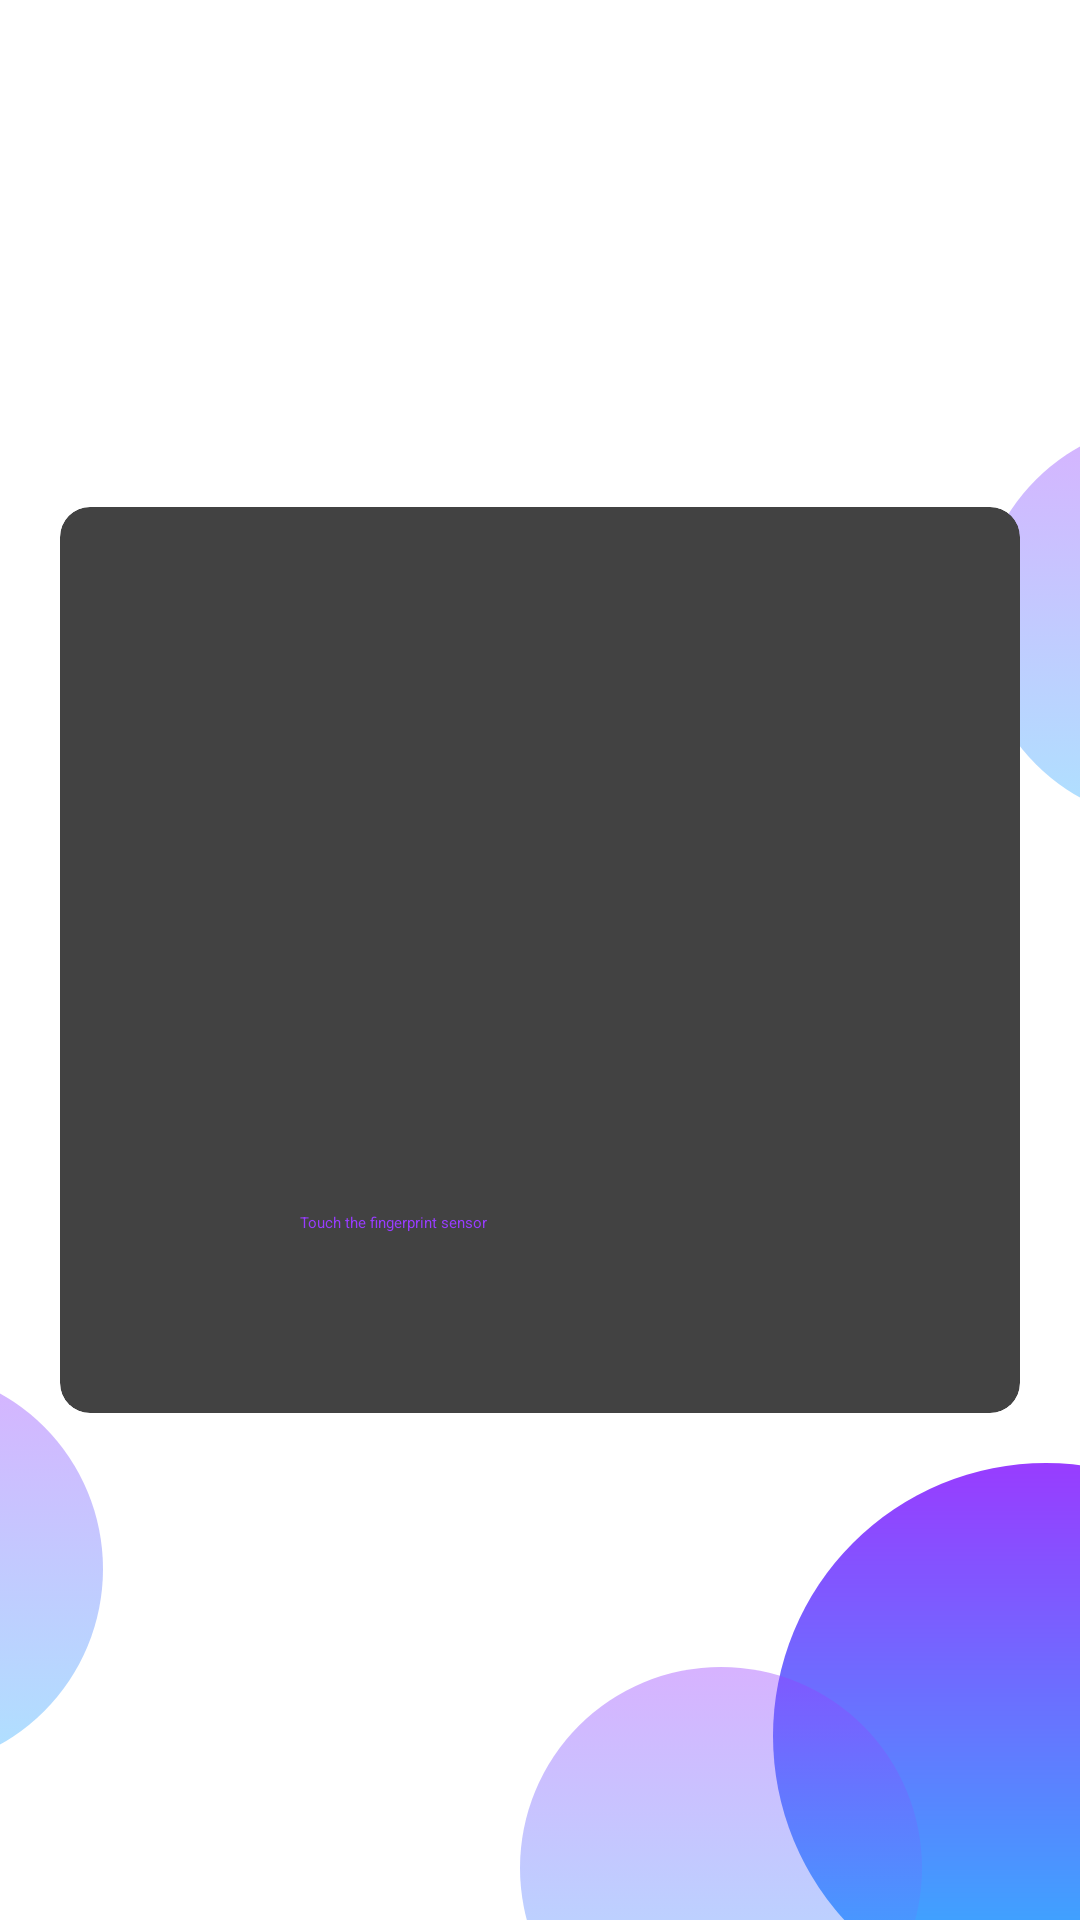

Here is an Android app screen rendered from its layout file. Give the layout XML and the strings, colors and styles it references.
<!-- AndroidManifest.xml: application theme AppTheme -->
<!-- res/layout/activity_finger_print.xml -->
<?xml version="1.0" encoding="utf-8"?>

<RelativeLayout xmlns:android="http://schemas.android.com/apk/res/android"
    xmlns:app="http://schemas.android.com/apk/res-auto"
    xmlns:tools="http://schemas.android.com/tools"
    android:id="@+id/activity_main"
    android:layout_width="match_parent"
    android:layout_height="match_parent"
    tools:context=".MainActivity">

    <androidx.appcompat.widget.Toolbar
        android:id="@+id/header"
        android:layout_width="match_parent"
        android:elevation="5dp"
        android:layout_height="220dp"
        android:background="@drawable/header_login">

    </androidx.appcompat.widget.Toolbar>

    <TextView
        android:id="@+id/tvDesc"
        android:layout_width="wrap_content"
        android:layout_height="wrap_content"
        android:text="Welcome Back,"
        android:elevation="5dp"
        android:layout_marginTop="40dp"
        android:layout_marginLeft="30dp"
        android:textSize="17sp"
        android:textColor="@color/colorWhite"/>



    <TextView
        android:id="@+id/name"
        android:layout_width="wrap_content"
        android:layout_height="wrap_content"
        android:elevation="5dp"
        android:layout_below="@id/tvDesc"
        android:layout_alignLeft="@id/tvDesc"
        android:textSize="25sp"
        android:textStyle="bold"
        android:textColor="@color/colorWhite"/>

    <ImageView
        android:layout_width="134dp"
        android:layout_height="134dp"
        android:layout_below="@+id/header"
        android:src="@drawable/circletransparant"
        android:layout_alignParentRight="true"
        android:layout_marginTop="-80dp"
        android:layout_marginRight="-100dp"

        />

    <ImageView
        android:id="@+id/circle2"
        android:layout_width="134dp"
        android:layout_height="134dp"
        android:layout_alignParentBottom="true"
        android:layout_marginLeft="-100dp"
        android:layout_marginBottom="50dp"
        android:src="@drawable/circletransparant" />

    <ImageView
        android:id="@+id/circle3"
        android:layout_width="182dp"
        android:layout_height="182dp"
        android:layout_alignParentRight="true"
        android:layout_alignParentBottom="true"
        android:layout_marginRight="-80dp"
        android:layout_marginBottom="-30dp"
        android:src="@drawable/circle" />

    <ImageView
        android:id="@+id/circle4"
        android:layout_width="134dp"
        android:layout_height="134dp"
        android:layout_alignParentBottom="true"
        android:layout_marginRight="-50dp"
        android:layout_marginBottom="-50dp"
        android:layout_toLeftOf="@+id/circle3"
        android:src="@drawable/circletransparant" />


    <ScrollView
        android:id="@+id/sv"
        android:layout_width="match_parent"
        android:layout_height="match_parent">

        <RelativeLayout
            android:layout_width="match_parent"
            android:layout_height="match_parent"
            android:layout_gravity="center">

            <androidx.cardview.widget.CardView
                android:id="@+id/cv"
                android:layout_width="match_parent"
                android:layout_height="match_parent"
                app:cardCornerRadius="10dp"
                android:layout_margin="20dp"
                app:cardElevation="2dp">



                <LinearLayout
                    android:layout_width="match_parent"
                    android:layout_height="match_parent"
                    android:orientation="vertical"
                    android:paddingBottom="50dp">


                    <ImageView
                        android:id="@+id/imageView"
                        android:layout_width="100dp"
                        android:layout_height="100dp"

                        android:layout_marginStart="110dp"
                        android:layout_marginTop="60dp"
                        app:srcCompat="@drawable/fingerprint" />

                    <TextView
                        android:id="@+id/textView2"
                        android:layout_width="200dp"
                        android:layout_height="wrap_content"
                        android:layout_alignParentEnd="true"
                        android:layout_alignParentBottom="true"
                        android:layout_marginStart="80dp"
                        android:layout_marginTop="75dp"
                        android:layout_marginEnd="123dp"
                        android:layout_marginBottom="10dp"
                        android:text="@string/instructions"
                        android:textColor="@color/colorPurple" />




                </LinearLayout>

            </androidx.cardview.widget.CardView>

            <RelativeLayout
                android:layout_width="wrap_content"
                android:layout_height="wrap_content"
                android:layout_below="@id/cv"
                android:layout_alignLeft="@id/cv"
                android:layout_alignRight="@id/cv"
                android:layout_marginTop="-50dp"
                android:elevation="10dp"
                android:layout_marginLeft="35dp"
                android:layout_marginRight="35dp">






            </RelativeLayout>

            <RelativeLayout
                android:layout_width="wrap_content"
                android:layout_height="wrap_content"
                android:layout_alignRight="@id/cv"
                android:layout_alignTop="@id/cv"
                android:layout_marginRight="-20dp"
                android:layout_marginLeft="-20dp"
                android:layout_marginTop="-20dp"

                android:elevation="15dp">

                            </RelativeLayout>

        </RelativeLayout>

    </ScrollView>


</RelativeLayout>
<!-- resources referenced by this layout -->
<resources>
  <color name="colorPurple">#983CFF</color>
  <color name="colorWhite">#ffffff</color>
  <!-- drawable circle (drawable) -->
  <?xml version="1.0" encoding="utf-8"?>
  
  <layer-list xmlns:android="http://schemas.android.com/apk/res/android">
  
      <item>
          <shape android:shape="oval">
              <gradient
                  android:angle="90"
                  android:startColor="@color/colorBlue"
                  android:endColor="@color/colorPurple"></gradient>
          </shape>
  
      </item>
  
  </layer-list>
  <!-- drawable circletransparant (drawable) -->
  <?xml version="1.0" encoding="utf-8"?>
  
  <selector xmlns:android="http://schemas.android.com/apk/res/android">
      <item>
          <shape android:shape="oval">
              <gradient
                  android:angle="90"
                  android:startColor="@color/colorBlueT"
                  android:endColor="@color/colorPurpleT"></gradient>
          </shape>
  
      </item>
  </selector>
  <string name="instructions">
      Touch the fingerprint sensor
  </string>
  <style name="AppTheme">
          
          <item name="colorPrimary">@color/colorPrimary</item>
          <item name="colorPrimaryDark">@color/colorPrimaryDark</item>
          <item name="colorAccent">@color/colorAccent</item>
      </style>
  <color name="colorBlue">#2FB4FF</color>
  <color name="colorBlueT">#642fb4ff</color>
  <color name="colorPurpleT">#64983cff</color>
  <color name="colorPrimary">#008577</color>
  <color name="colorPrimaryDark">#00574B</color>
  <color name="colorAccent">#4A5FD3</color>
</resources>
